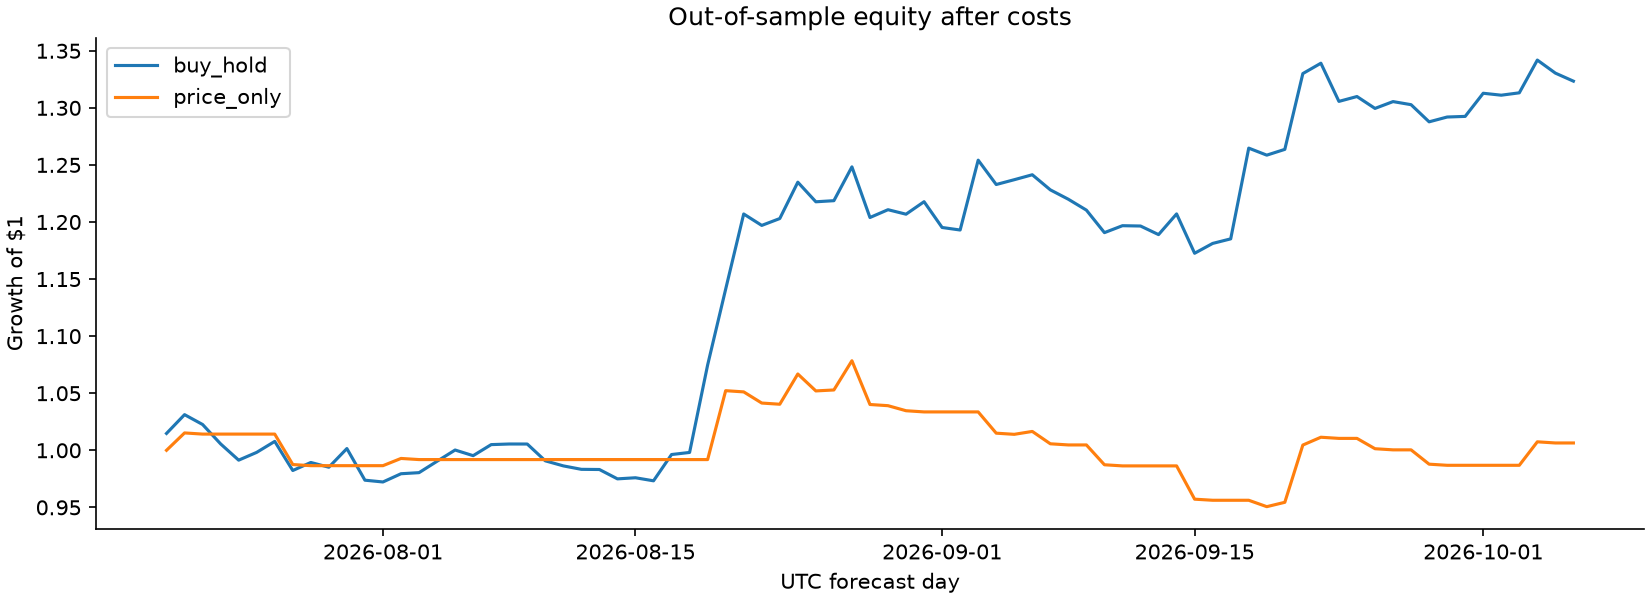

Data behind this chart, as committed beside it:
origin, model, position, gross_return, net_return, equity
2026-07-20 00:00:00+00:00, price_only, 0.0, 0.0, 0.0, 1.0
2026-07-21 00:00:00+00:00, price_only, 1.0, 0.01621, 0.01521, 1.015
2026-07-22 00:00:00+00:00, price_only, 0.0, -0.0, -0.001, 1.014
2026-07-23 00:00:00+00:00, price_only, 0.0, -0.0, -0.0, 1.014
2026-07-24 00:00:00+00:00, price_only, 0.0, -0.0, -0.0, 1.014
2026-07-25 00:00:00+00:00, price_only, 0.0, 0.0, 0.0, 1.014
2026-07-26 00:00:00+00:00, price_only, 0.0, 0.0, 0.0, 1.014
2026-07-27 00:00:00+00:00, price_only, 1.0, -0.0253, -0.0263, 0.9875
2026-07-28 00:00:00+00:00, price_only, 0.0, 0.0, -0.001, 0.9865
2026-07-29 00:00:00+00:00, price_only, 0.0, -0.0, -0.0, 0.9865
2026-07-30 00:00:00+00:00, price_only, 0.0, 0.0, 0.0, 0.9865
2026-07-31 00:00:00+00:00, price_only, 0.0, -0.0, -0.0, 0.9865
2026-08-01 00:00:00+00:00, price_only, 0.0, -0.0, -0.0, 0.9865
2026-08-02 00:00:00+00:00, price_only, 1.0, 0.007418, 0.006418, 0.9929
2026-08-03 00:00:00+00:00, price_only, 0.0, 0.0, -0.001, 0.9919
2026-08-04 00:00:00+00:00, price_only, 0.0, 0.0, 0.0, 0.9919
2026-08-05 00:00:00+00:00, price_only, 0.0, 0.0, 0.0, 0.9919
2026-08-06 00:00:00+00:00, price_only, 0.0, -0.0, -0.0, 0.9919
2026-08-07 00:00:00+00:00, price_only, 0.0, 0.0, 0.0, 0.9919
2026-08-08 00:00:00+00:00, price_only, 0.0, 0.0, 0.0, 0.9919
2026-08-09 00:00:00+00:00, price_only, 0.0, -0.0, -0.0, 0.9919
2026-08-10 00:00:00+00:00, price_only, 0.0, -0.0, -0.0, 0.9919
2026-08-11 00:00:00+00:00, price_only, 0.0, -0.0, -0.0, 0.9919
2026-08-12 00:00:00+00:00, price_only, 0.0, -0.0, -0.0, 0.9919
2026-08-13 00:00:00+00:00, price_only, 0.0, -0.0, -0.0, 0.9919
2026-08-14 00:00:00+00:00, price_only, 0.0, -0.0, -0.0, 0.9919
2026-08-15 00:00:00+00:00, price_only, 0.0, 0.0, 0.0, 0.9919
2026-08-16 00:00:00+00:00, price_only, 0.0, -0.0, -0.0, 0.9919
2026-08-17 00:00:00+00:00, price_only, 0.0, 0.0, 0.0, 0.9919
2026-08-18 00:00:00+00:00, price_only, 0.0, 0.0, 0.0, 0.9919
2026-08-19 00:00:00+00:00, price_only, 0.0, 0.0, 0.0, 0.9919
2026-08-20 00:00:00+00:00, price_only, 1.0, 0.06185, 0.06085, 1.052
2026-08-21 00:00:00+00:00, price_only, 0.0, 0.0, -0.001, 1.051
2026-08-22 00:00:00+00:00, price_only, 1.0, -0.008301, -0.009301, 1.041
2026-08-23 00:00:00+00:00, price_only, 0.0, 0.0, -0.001, 1.04
2026-08-24 00:00:00+00:00, price_only, 1.0, 0.02647, 0.02547, 1.067
2026-08-25 00:00:00+00:00, price_only, 1.0, -0.0139, -0.0139, 1.052
2026-08-26 00:00:00+00:00, price_only, 1.0, 0.0007875, 0.0007875, 1.053
2026-08-27 00:00:00+00:00, price_only, 1.0, 0.02432, 0.02432, 1.078
2026-08-28 00:00:00+00:00, price_only, 1.0, -0.03555, -0.03555, 1.04
2026-08-29 00:00:00+00:00, price_only, 0.0, 0.0, -0.001, 1.039
2026-08-30 00:00:00+00:00, price_only, 1.0, -0.003254, -0.004254, 1.035
2026-08-31 00:00:00+00:00, price_only, 0.0, 0.0, -0.001, 1.034
2026-09-01 00:00:00+00:00, price_only, 0.0, -0.0, -0.0, 1.034
2026-09-02 00:00:00+00:00, price_only, 0.0, -0.0, -0.0, 1.034
2026-09-03 00:00:00+00:00, price_only, 0.0, 0.0, 0.0, 1.034
2026-09-04 00:00:00+00:00, price_only, 1.0, -0.01702, -0.01802, 1.015
2026-09-05 00:00:00+00:00, price_only, 0.0, 0.0, -0.001, 1.014
2026-09-06 00:00:00+00:00, price_only, 1.0, 0.003509, 0.002509, 1.017
2026-09-07 00:00:00+00:00, price_only, 1.0, -0.01065, -0.01065, 1.006
2026-09-08 00:00:00+00:00, price_only, 0.0, -0.0, -0.001, 1.005
2026-09-09 00:00:00+00:00, price_only, 0.0, -0.0, -0.0, 1.005
2026-09-10 00:00:00+00:00, price_only, 1.0, -0.01629, -0.01729, 0.9873
2026-09-11 00:00:00+00:00, price_only, 0.0, 0.0, -0.001, 0.9863
2026-09-12 00:00:00+00:00, price_only, 0.0, -0.0, -0.0, 0.9863
2026-09-13 00:00:00+00:00, price_only, 0.0, -0.0, -0.0, 0.9863
2026-09-14 00:00:00+00:00, price_only, 0.0, 0.0, 0.0, 0.9863
2026-09-15 00:00:00+00:00, price_only, 1.0, -0.02856, -0.02956, 0.9572
2026-09-16 00:00:00+00:00, price_only, 0.0, 0.0, -0.001, 0.9562
2026-09-17 00:00:00+00:00, price_only, 0.0, 0.0, 0.0, 0.9562
... 98 more rows
